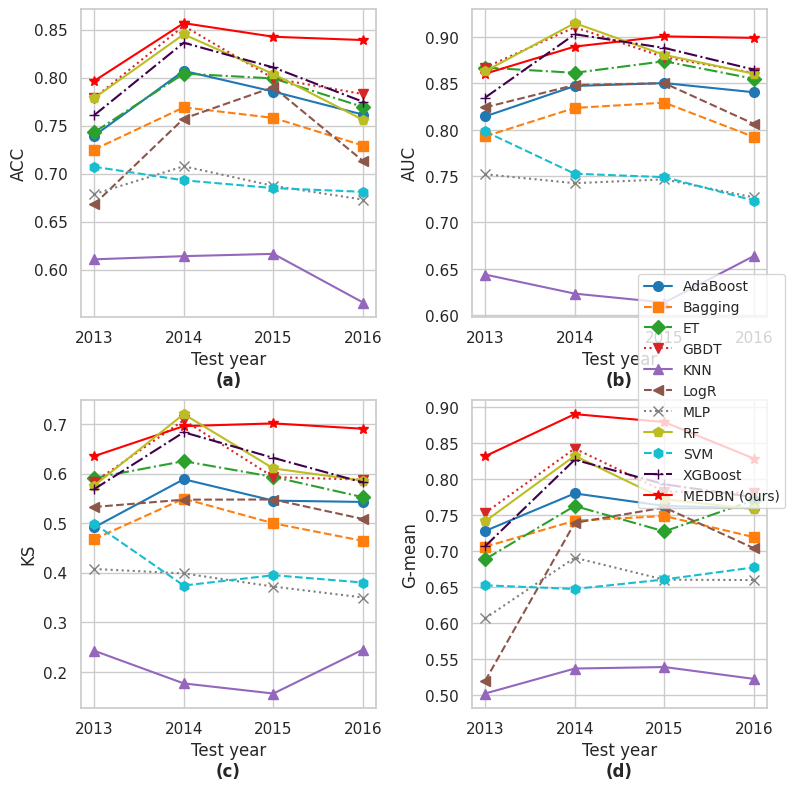

The script that saved this image:
import matplotlib.pyplot as plt
import seaborn as sns
from matplotlib import ticker

plt.rcParams['font.family'] = 'sans-serif'
plt.rcParams['font.sans-serif'] = ['Helvetica']
plt.rcParams['font.weight'] = 'normal'
plt.rcParams['axes.labelweight'] = 'normal'
# 数据
data1 = """
2013	RF	0.7786 	0.8630 	0.5756 	0.7417 	0.9119 	0.6033 
2013	ET	0.7429 	0.8670 	0.5910 	0.6891 	0.9119 	0.5207 
2013	XGBoost	0.7607 	0.8346 	0.5684 	0.7071 	0.9308 	0.5372 
2013	LogR	0.6679 	0.8241 	0.5325 	0.5200 	0.9623 	0.2810 
2013	SVM	0.7071 	0.7981 	0.4990 	0.6529 	0.8742 	0.4876 
2013	MLP	0.6786 	0.7519 	0.4074 	0.6070 	0.8742 	0.4215 
2013	KNN	0.6107 	0.6437 	0.2425 	0.5026 	0.8491 	0.2975 
2013	GBDT	0.7786 	0.8670 	0.5826 	0.7534 	0.8805 	0.6446 
2013	Bagging	0.7250 	0.7928 	0.4676 	0.7064 	0.8050 	0.6198 
2013	AdaBoost	0.7393 	0.8143 	0.4913 	0.7283 	0.7925 	0.6694 
2013	MEDBN	0.7964 	0.8604 	0.6351 	0.8321 	0.7107 	0.8616 
2014	RF	0.8450 	0.9150 	0.7199 	0.8327 	0.8878 	0.7810 
2014	ET	0.8041 	0.8614 	0.6250 	0.7631 	0.9171 	0.6350 
2014	XGBoost	0.8363 	0.9030 	0.6833 	0.8273 	0.8683 	0.7883 
2014	LogR	0.7573 	0.8482 	0.5473 	0.7396 	0.8146 	0.6715 
2014	SVM	0.6930 	0.7525 	0.3740 	0.6478 	0.8098 	0.5182 
2014	MLP	0.7076 	0.7423 	0.3984 	0.6912 	0.7610 	0.6277 
2014	KNN	0.6140 	0.6231 	0.1764 	0.5373 	0.7756 	0.3723 
2014	GBDT	0.8538 	0.9106 	0.7077 	0.8428 	0.8927 	0.7956 
2014	Bagging	0.7690 	0.8235 	0.5493 	0.7426 	0.8488 	0.6496 
2014	AdaBoost	0.8070 	0.8472 	0.5885 	0.7805 	0.8878 	0.6861 
2014	MEDBN	0.8567 	0.8897 	0.6957 	0.8906 	0.7737 	0.9122 
2015	RF	0.8037 	0.8807 	0.6103 	0.7725 	0.8764 	0.6810 
2015	ET	0.7991 	0.8739 	0.5932 	0.7277 	0.9382 	0.5644 
2015	XGBoost	0.8105 	0.8882 	0.6316 	0.7932 	0.8545 	0.7362 
2015	LogR	0.7900 	0.8502 	0.5476 	0.7610 	0.8582 	0.6748 
2015	SVM	0.6849 	0.7488 	0.3948 	0.6610 	0.7418 	0.5890 
2015	MLP	0.6872 	0.7464 	0.3719 	0.6607 	0.7491 	0.5828 
2015	KNN	0.6164 	0.6135 	0.1560 	0.5394 	0.7527 	0.3865 
2015	GBDT	0.7991 	0.8782 	0.5928 	0.7831 	0.8400 	0.7301 
2015	Bagging	0.7580 	0.8292 	0.4996 	0.7491 	0.7818 	0.7178 
2015	AdaBoost	0.7854 	0.8503 	0.5453 	0.7631 	0.8400 	0.6933 
2015	MEDBN	0.8425 	0.9007 	0.7012 	0.8796 	0.7853 	0.8764 
2016	RF	0.7560 	0.8603 	0.5857 	0.7586 	0.7904 	0.7282 
2016	ET	0.7694 	0.8549 	0.5522 	0.7712 	0.7904 	0.7524 
2016	XGBoost	0.7748 	0.8648 	0.5820 	0.7751 	0.7784 	0.7718 
2016	LogR	0.7131 	0.8062 	0.5082 	0.7043 	0.6467 	0.7670 
2016	SVM	0.6810 	0.7235 	0.3800 	0.6778 	0.6527 	0.7039 
2016	MLP	0.6729 	0.7269 	0.3498 	0.6602 	0.5868 	0.7427 
2016	KNN	0.5657 	0.6638 	0.2448 	0.5229 	0.8802 	0.3107 
2016	GBDT	0.7828 	0.8612 	0.5877 	0.7812 	0.7665 	0.7961 
2016	Bagging	0.7292 	0.7921 	0.4640 	0.7197 	0.6587 	0.7864 
2016	AdaBoost	0.7614 	0.8404 	0.5427 	0.7601 	0.7485 	0.7718 
2016	MEDBN	0.8391 	0.8991 	0.6904 	0.8288 	0.8738 	0.7964 
"""

data2 = """
RF	0.8753 	0.9405 	0.7403 	0.8646 	0.9036 	0.8274 
ET	0.8371 	0.9107 	0.6613 	0.7963 	0.9273 	0.6839 
XGBoost	0.8695 	0.9460 	0.7379 	0.8597 	0.8956 	0.8251 
LogR	0.8005 	0.8643 	0.5721 	0.7510 	0.9049 	0.6233 
SVM	0.7980 	0.8580 	0.5812 	0.7818 	0.8388 	0.7287 
MLP	0.7855 	0.8320 	0.5337 	0.7604 	0.8454 	0.6839 
KNN	0.7465 	0.7979 	0.4458 	0.7041 	0.8375 	0.5919 
GBDT	0.7623 	0.9334 	0.7366 	0.7860 	0.6592 	0.9372 
Bagging	0.7648 	0.8800 	0.6611 	0.7822 	0.7015 	0.8722 
AdaBoost	0.8146 	0.8888 	0.6225 	0.8028 	0.8454 	0.7623 
MEDBN	0.8753 	0.9294 	0.7512 	0.9018 	0.8677 	0.8798 
RF	0.8820 	0.9478 	0.7561 	0.8570 	0.9207 	0.7978 
ET	0.8744 	0.9360 	0.7195 	0.8337 	0.9344 	0.7440 
XGBoost	0.8826 	0.9356 	0.7455 	0.8656 	0.9096 	0.8237 
LogR	0.8703 	0.9058 	0.7260 	0.8485 	0.9045 	0.7959 
SVM	0.7967 	0.8568 	0.5741 	0.7727 	0.8338 	0.7161 
MLP	0.7996 	0.8471 	0.5557 	0.7710 	0.8431 	0.7050 
KNN	0.7512 	0.7874 	0.4252 	0.7050 	0.8167 	0.6085 
GBDT	0.8727 	0.9327 	0.7564 	0.8440 	0.9165 	0.7774 
Bagging	0.8178 	0.8911 	0.6667 	0.8169 	0.8193 	0.8145 
AdaBoost	0.8394 	0.8870 	0.6546 	0.8190 	0.8713 	0.7699 
MEDBN	0.9293 	0.9481 	0.8534 	0.9487 	0.9109 	0.9378 
RF	0.8341 	0.9076 	0.6719 	0.8046 	0.8825 	0.7337 
ET	0.8514 	0.9119 	0.6631 	0.7945 	0.9371 	0.6735 
XGBoost	0.8508 	0.9146 	0.6854 	0.8210 	0.8998 	0.7491 
LogR	0.8492 	0.9128 	0.7087 	0.8238 	0.8916 	0.7612 
SVM	0.8084 	0.8454 	0.5570 	0.7588 	0.8841 	0.6512 
MLP	0.8034 	0.8470 	0.5569 	0.7367 	0.8998 	0.6031 
KNN	0.7458 	0.7656 	0.4196 	0.6590 	0.8626 	0.5034 
GBDT	0.8263 	0.8912 	0.6362 	0.7913 	0.8825 	0.7096 
Bagging	0.8061 	0.8668 	0.6041 	0.8020 	0.8137 	0.7904 
AdaBoost	0.8078 	0.8617 	0.5832 	0.7738 	0.8626 	0.6942 
MEDBN	0.9050 	0.9325 	0.8004 	0.9336 	0.8127 	0.9495 
RF	0.8268 	0.9166 	0.6656 	0.8269 	0.8248 	0.8291 
ET	0.8395 	0.9232 	0.6992 	0.8352 	0.8738 	0.7983 
XGBoost	0.8153 	0.9123 	0.6614 	0.8184 	0.7664 	0.8739 
LogR	0.8382 	0.9165 	0.6805 	0.8379 	0.8411 	0.8347 
SVM	0.7962 	0.8797 	0.6151 	0.7943 	0.8131 	0.7759 
MLP	0.7860 	0.8731 	0.5834 	0.7827 	0.8131 	0.7535 
KNN	0.7172 	0.8100 	0.4445 	0.7193 	0.6893 	0.7507 
GBDT	0.7936 	0.8886 	0.6119 	0.7967 	0.7453 	0.8515 
Bagging	0.7019 	0.7940 	0.4624 	0.7024 	0.5911 	0.8347 
AdaBoost	0.7745 	0.8620 	0.5871 	0.7777 	0.7103 	0.8515 
MEDBN	0.8854 	0.9339 	0.7697 	0.8964 	0.8571 	0.9089 

"""

# 解析数据
data_lines = data1.strip().split("\n")
parsed_data = [line.split() for line in data_lines]
years = [int(line[0]) for line in parsed_data]
models = [line[1] for line in parsed_data]
acc = [float(line[2]) for line in parsed_data]
auc = [float(line[3]) for line in parsed_data]
ks = [float(line[4]) for line in parsed_data]
g_mean = [float(line[5]) for line in parsed_data]

unique_models = sorted(list(set(models)))

# 为每个指标分配数字编码
metric_indices = {'ACC': 0, 'AUC': 1, 'KS': 2, 'G-mean': 3}

# 创建一个字典，存储每个模型的数据
data_dict = {}
for model in unique_models:
    data_dict[model] = {'ACC': [], 'AUC': [], 'KS': [], 'G-mean': []}

# 将数据添加到字典中
for i in range(len(models)):
    model = models[i]
    year = years[i]
    data_dict[model]['ACC'].append((year, acc[i]))
    data_dict[model]['AUC'].append((year, auc[i]))
    data_dict[model]['KS'].append((year, ks[i]))
    data_dict[model]['G-mean'].append((year, g_mean[i]))

# 为不同的模型分配不同的线型和标记
model_styles = {
    model: (line_style, marker, color)
    for model, line_style, marker, color in zip(
        unique_models,
        ['-', '--', '-.', ':', '-', '--', '-', ':', '-', '--', '-.'],
        ['o', 's', 'D', 'v', '^', '<', '*', 'x', 'p', 'h', '+'],
        [
            '#1f77b4', '#ff7f0e', '#2ca02c', '#d62728', '#9467bd', '#8c564b',
            'red', '#7f7f7f', '#bcbd22', '#17becf', '#40004b'
        ],
    )
}

# 设置绘图风格
sns.set(style="whitegrid", )
# custom_palette = sns.color_palette(["#9b59b6", "#3498db", "#95a5a6", "#e74c3c", "#34495e", "#2ecc71"])
# sns.set_palette(custom_palette)

# 创建一个画布和子图
fig, ax = plt.subplots(2, 2, figsize=(8, 8), )
metric_names = ['ACC', 'AUC', 'KS', 'G-mean']

# 为每个指标绘制折线图
for model, data in data_dict.items():
    line_style, marker, color = model_styles[model]
    for metric_name, idx in metric_indices.items():
        i, j = divmod(idx, 2)
        x = [item[0] for item in data[metric_name]]
        y = [item[1] for item in data[metric_name]]
        ax[i, j].plot(
            x, y, label=model, linestyle=line_style, marker=marker, markersize=7, color=color
        )
        ax[i, j].set_xlabel("Test year")
        ax[i, j].set_ylabel(metric_name)
        ax[i, j].set_xticks(years)
        ax[i, j].xaxis.set_major_locator(ticker.MultipleLocator(1))
        ax[i, j].xaxis.set_major_formatter(ticker.FormatStrFormatter('%d'))
        ax[i, j].set_title(f"({chr(ord('a') + idx)})", loc="center", y=-0.25, fontweight='bold')

# 添加全局图例
handles, labels = ax[0, 0].get_legend_handles_labels()
# 自定义标签顺序
custom_labels_order = ['AdaBoost', 'Bagging', 'ET', 'GBDT', 'KNN', 'LogR', 'MLP', 'RF', 'SVM', 'XGBoost', 'MEDBN']
# 根据自定义顺序重新组织 handles 和 labels
ordered_handles = []
ordered_labels = []

for label in custom_labels_order:
    index = labels.index(label)
    ordered_handles.append(handles[index])
    if labels[index] == 'MEDBN':
        ordered_labels.append('MEDBN (ours)')
    else:
        ordered_labels.append(labels[index])

# 使用重排序的 handles 和 labels 创建图例
fig.legend(
    ordered_handles,
    ordered_labels,
    loc="center right",
    bbox_to_anchor=(1., 0.5),
    ncol=1,
    fontsize="small",
)

# plt.xticks(years, weight='normal' )
plt.tight_layout()
plt.show()
